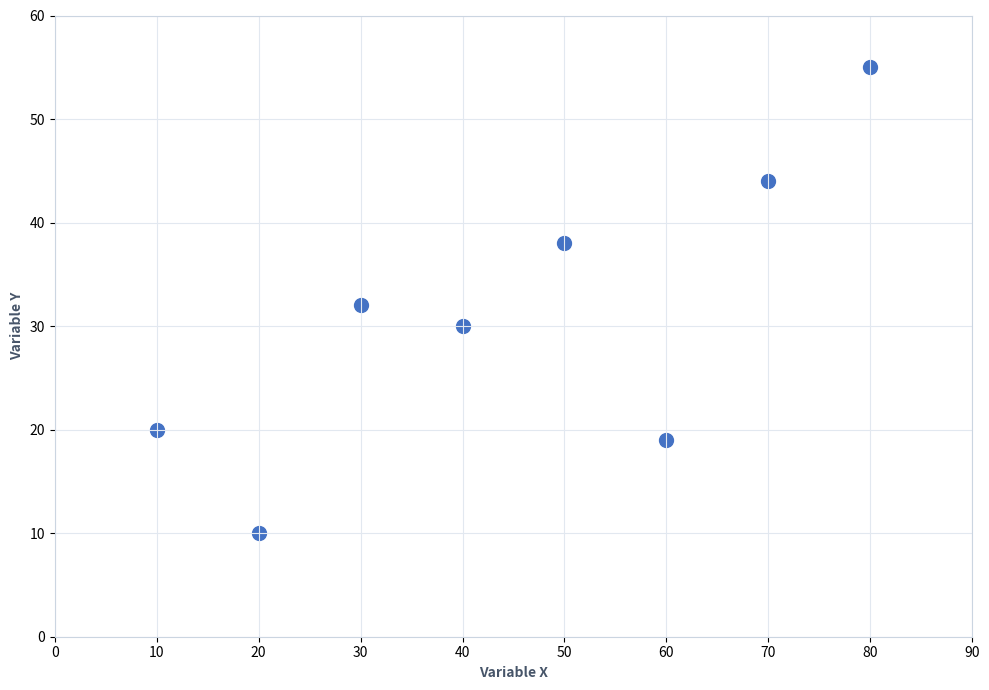

This chart was generated by the following Python code: (Note: this script raises an exception after producing the figure.)
import matplotlib.pyplot as plt

# Data points from the user's screenshot
x = [10, 20, 30, 40, 50, 60, 70, 80]
y = [20, 10, 32, 30, 38, 19, 44, 55]

plt.figure(figsize=(10, 7))
plt.scatter(x, y, color='#4472c4', s=100)

# Formatting to match the look of the screenshot (Excel-style)
plt.xlabel('Variable X', fontweight='bold', color='#475569')
plt.ylabel('Variable Y', fontweight='bold', color='#475569')
plt.grid(True, linestyle='-', color='#e2e8f0')
plt.xlim(0, 90)
plt.ylim(0, 60)
plt.xticks(range(0, 91, 10))
plt.yticks(range(0, 61, 10))

# Clean up spines
for spine in plt.gca().spines.values():
    spine.set_color('#cbd5e1')

plt.tight_layout()
plt.savefig('c:/Users/kj anand/Downloads/Quiz DD/correlation_scatter_2.png', dpi=300)
print("Image saved successfully.")
